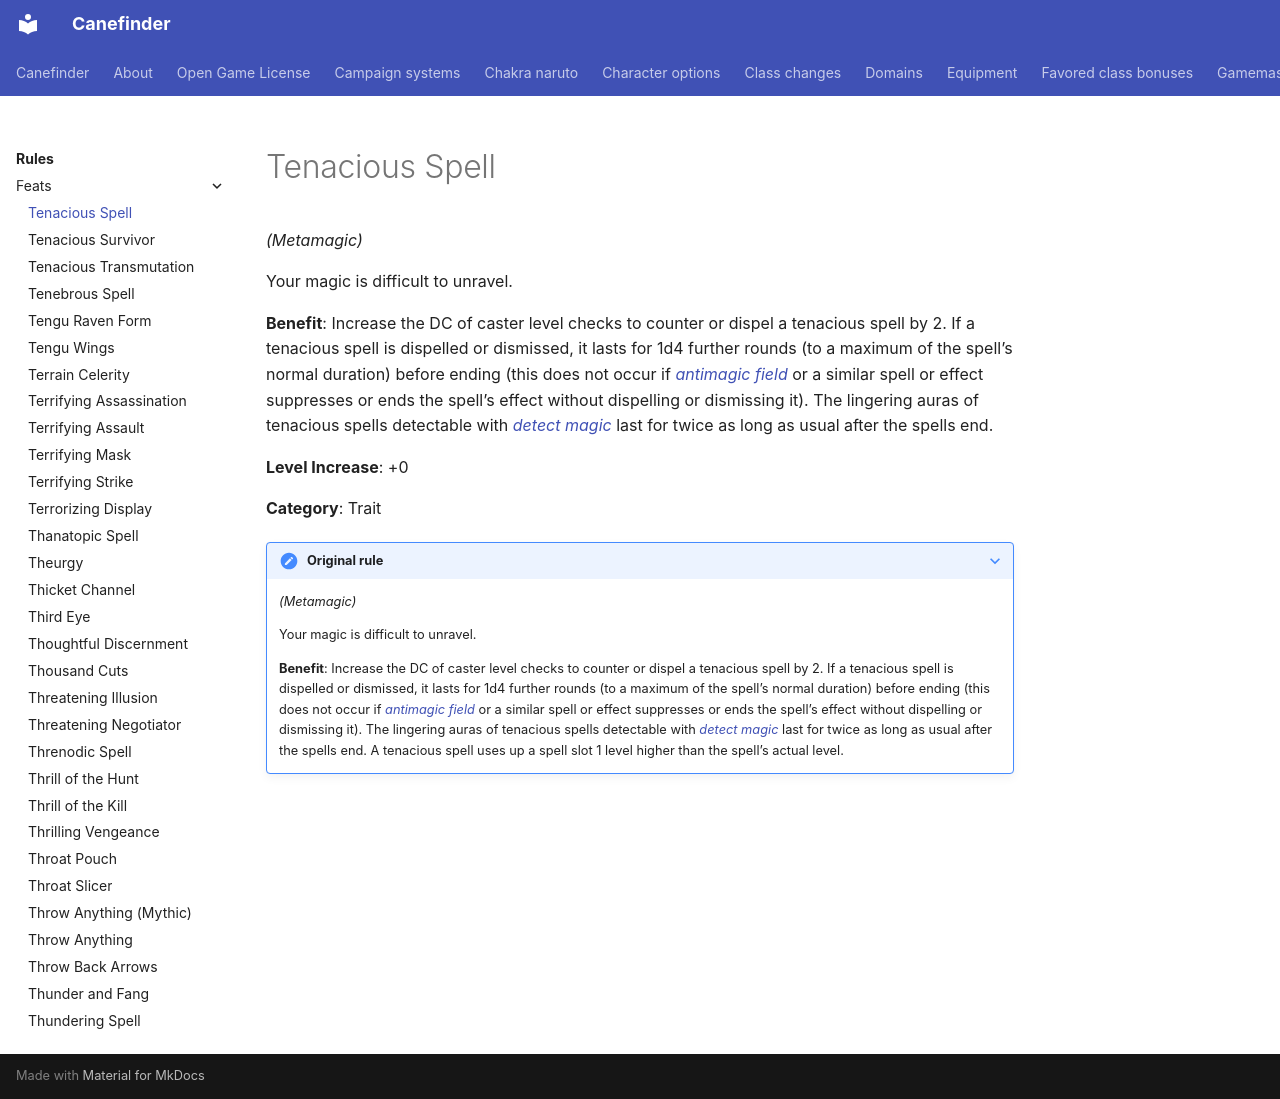

repository: canefinderhouserules/Canefinderhouserules · page: rules/feats/tenacious-spell/index.html · generator: mkdocs

# Tenacious Spell

*(Metamagic)*

Your magic is difficult to unravel.

**Benefit**: Increase the DC of caster level checks to counter or dispel a tenacious spell by 2. If a tenacious spell is dispelled or dismissed, it lasts for 1d4 further rounds (to a maximum of the spell’s normal duration) before ending (this does not occur if [*antimagic field*](../../magic/spells/antimagic-field.md) or a similar spell or effect suppresses or ends the spell’s effect without dispelling or dismissing it). The lingering auras of tenacious spells detectable with [*detect magic*](../../magic/spells/detect-magic.md) last for twice as long as usual after the spells end.

**Level Increase**: +0

**Category**: Trait

??? note "Original rule"

    *(Metamagic)*

    Your magic is difficult to unravel.

    **Benefit**: Increase the DC of caster level checks to counter or dispel a tenacious spell by 2. If a tenacious spell is dispelled or dismissed, it lasts for 1d4 further rounds (to a maximum of the spell’s normal duration) before ending (this does not occur if [*antimagic field*](../../magic/spells/antimagic-field.md) or a similar spell or effect suppresses or ends the spell’s effect without dispelling or dismissing it). The lingering auras of tenacious spells detectable with [*detect magic*](../../magic/spells/detect-magic.md) last for twice as long as usual after the spells end. A tenacious spell uses up a spell slot 1 level higher than the spell’s actual level.
